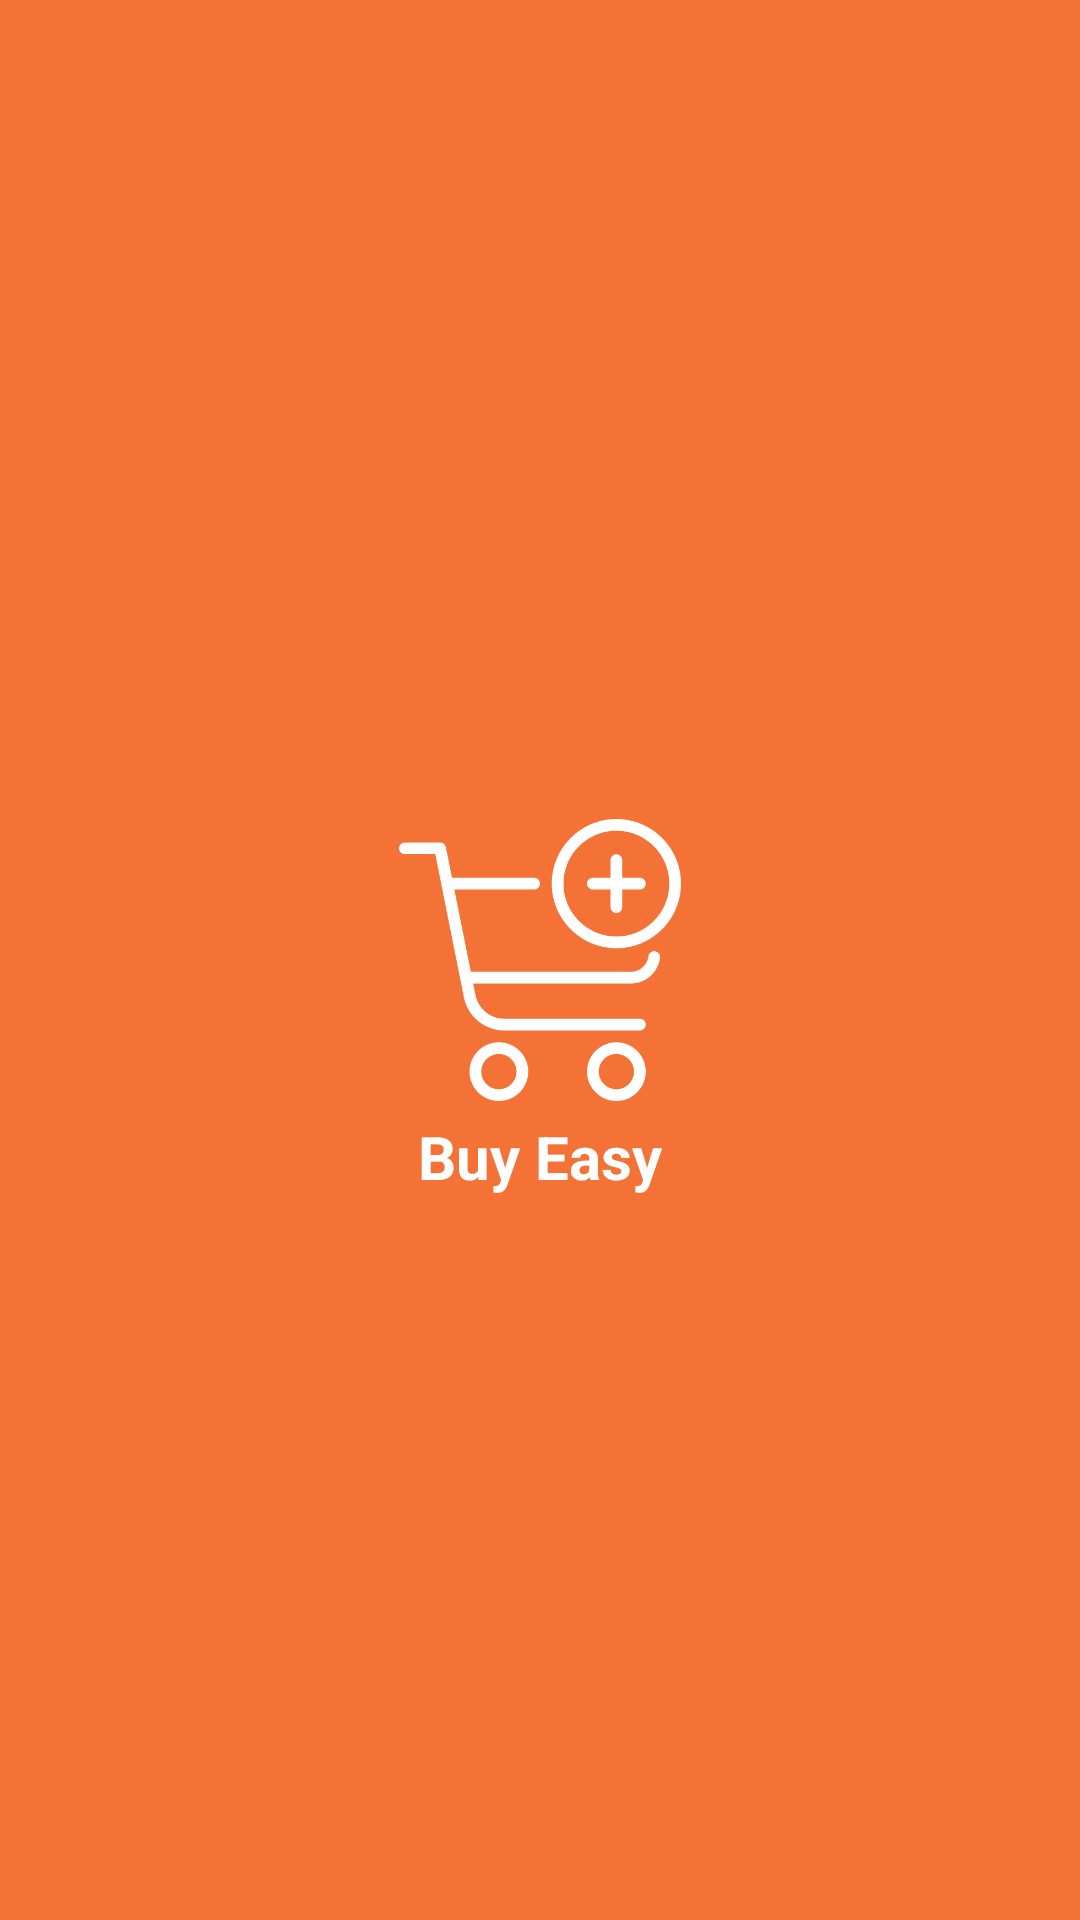

This screen was rendered from an Android layout file. Write that file and the resources it references.
<!-- AndroidManifest.xml: application theme Base.Theme.BuyEasy -->
<!-- res/layout/activity_splash.xml -->
<?xml version="1.0" encoding="utf-8"?>
<androidx.constraintlayout.widget.ConstraintLayout xmlns:android="http://schemas.android.com/apk/res/android"
    xmlns:app="http://schemas.android.com/apk/res-auto"
    xmlns:tools="http://schemas.android.com/tools"
    android:layout_width="match_parent"
    android:layout_height="match_parent"
    android:background="@color/colorPrimary"
    tools:context=".SplashActivity">


    <ImageView
        android:id="@+id/imageView2"
        android:layout_width="102dp"
        android:layout_height="94dp"
        android:layout_centerInParent="true"
        android:src="@drawable/cart_icon"
        app:layout_constraintBottom_toBottomOf="parent"
        app:layout_constraintEnd_toEndOf="parent"
        app:layout_constraintStart_toStartOf="parent"
        app:layout_constraintTop_toTopOf="parent"
        app:tint="@color/white" />

    <TextView
        android:layout_width="wrap_content"
        android:layout_height="wrap_content"
        android:text="Buy Easy"
        android:textColor="@color/white"
        android:layout_marginTop="5dp"
        android:textStyle="bold"
        android:textSize="20sp"
        app:layout_constraintEnd_toEndOf="parent"
        app:layout_constraintStart_toStartOf="parent"
        app:layout_constraintTop_toBottomOf="@+id/imageView2" />

</androidx.constraintlayout.widget.ConstraintLayout>
<!-- resources referenced by this layout -->
<resources>
  <color name="colorPrimary">#F47236</color>
  <color name="white">#FFFFFFFF</color>
  <!-- drawable cart_icon: png bitmap (drawable, 15104 bytes) -->
  <style name="Base.Theme.BuyEasy" parent="Theme.Material3.DayNight.NoActionBar">
          <item name="colorPrimary">@color/colorPrimary</item>
          
          
      </style>
</resources>
